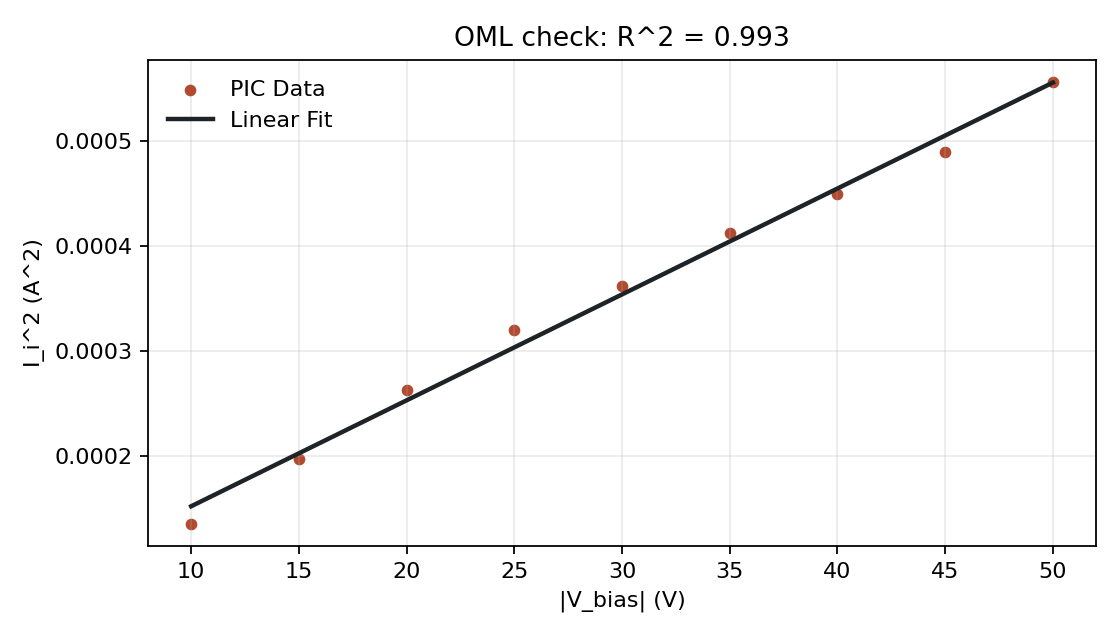

Source data for this figure (header and first rows):
V_bias, abs_V, I_ion, I_ion_sq, fit_Iion_sq
-5.000000000000000000e+01, 5.000000000000000000e+01, 2.358774607381198749e-02, 5.563817648426328021e-04, 5.556857136821166492e-04
-4.500000000000000000e+01, 4.500000000000000000e+01, 2.212397440790123126e-02, 4.894702436014686285e-04, 5.052643103505070725e-04
-4.000000000000000000e+01, 4.000000000000000000e+01, 2.120911711670700472e-02, 4.498266488701940249e-04, 4.548429070188974958e-04
-3.500000000000000000e+01, 3.500000000000000000e+01, 2.029815283526254302e-02, 4.120150085236768322e-04, 4.044215036872879734e-04
-3.000000000000000000e+01, 3.000000000000000000e+01, 1.903292466658968243e-02, 3.622522213640779745e-04, 3.540001003556783967e-04
-2.500000000000000000e+01, 2.500000000000000000e+01, 1.789227280990922375e-02, 3.201334263042169225e-04, 3.035786970240688201e-04
-2.000000000000000000e+01, 2.000000000000000000e+01, 1.622217162726104570e-02, 2.631588523043132703e-04, 2.531572936924592976e-04
-1.500000000000000000e+01, 1.500000000000000000e+01, 1.404208616739395857e-02, 1.971801839325167387e-04, 2.027358903608497210e-04
-1.000000000000000000e+01, 1.000000000000000000e+01, 1.164399216154016030e-02, 1.355825534580087021e-04, 1.523144870292401443e-04
